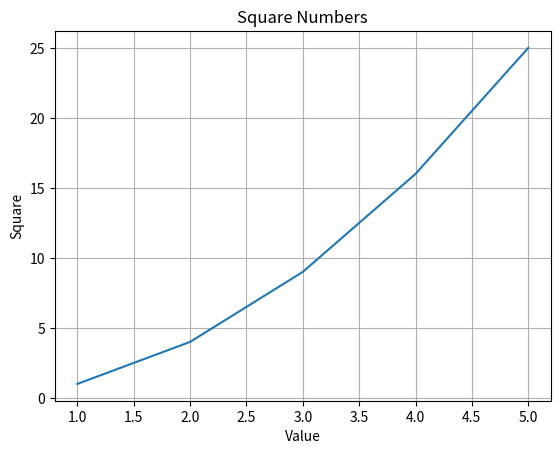

This figure's Python source:
import matplotlib.pyplot as plt

# Create a line plot
x = [1, 2, 3, 4, 5]
y = [1, 4, 9, 16, 25]
plt.plot(x, y)

# personalización
plt.title('Square Numbers')
plt.xlabel('Value')
plt.ylabel('Square')
plt.grid(True)


plt.show()

